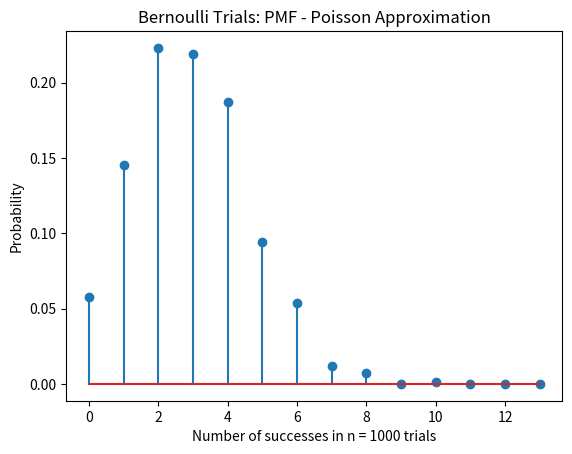

Write the Python code that produced this figure.
"""
[redacted]
[redacted]
Date Assigned:  2/27/19
Date Finished:  3/8/19
"""

import numpy as np
import matplotlib.pyplot as plt

# parameters
#   expected number of successes, total trials
s = np.random.poisson(3, 1000)
b = range(0, 15)
sb = np.size(b)
h1, bin_edges = np.histogram(s, bins=b)
h1 = h1 / 1000
b1 = bin_edges[0:sb - 1]
plt.close('all')

plt.figure(3)
plt.stem(b1, h1)
plt.title('Bernoulli Trials: PMF - Poisson Approximation')
plt.xlabel('Number of successes in n = 1000 trials')
plt.ylabel('Probability')
plt.show()